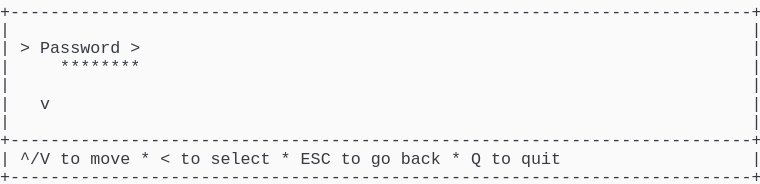
t = 0.00 s
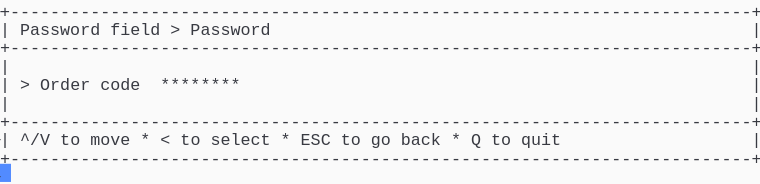
t = 1.58 s
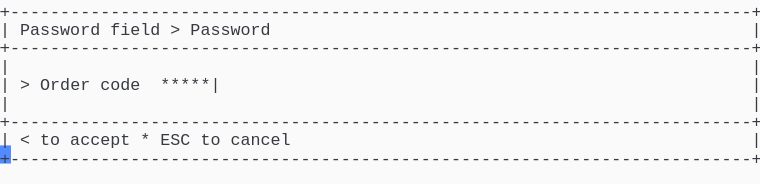
t = 3.41 s
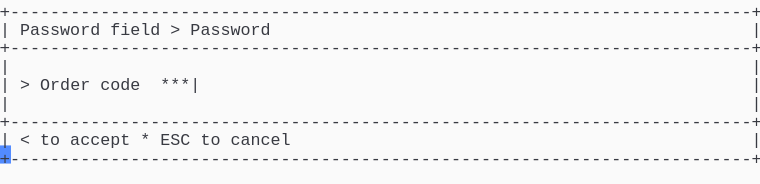
t = 5.03 s
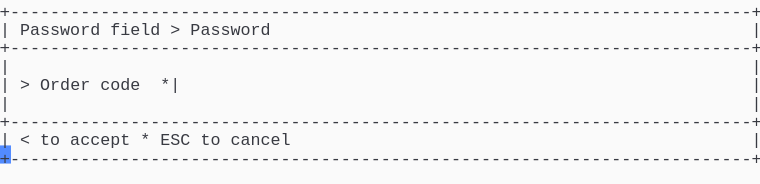
t = 6.66 s
t = 8.28 s: frame unchanged from t = 6.66 s, image omitted

The animated SVG that drew these frames (rendered in a browser with its animation timeline set to each time). Animation: 1 CSS @keyframes rule; frames cover the first 8.28 s, repeats indefinitely.

<svg xmlns="http://www.w3.org/2000/svg" xmlns:xlink="http://www.w3.org/1999/xlink" width="760" height="183.70000000000002"><rect width="760" height="183.70000000000002" rx="0" ry="0" class="a"></rect><svg height="183.70000000000002" viewBox="0 0 76 18.37" width="760" xmlns="http://www.w3.org/2000/svg" xmlns:xlink="http://www.w3.org/1999/xlink"><style>.a{fill:rgb(250,250,250)}.b{font-family:Consolas,"Courier New",Courier,"Liberation Mono",monospace}.c{fill:rgb(56,58,66);white-space:pre}.d{fill:transparent}.e{fill:rgb(82,139,255)}.g{animation-duration:14.688s;animation-iteration-count:infinite;animation-name:f;animation-timing-function:steps(1,end)}@keyframes f{0%{transform:translateX(-0px)}0%{transform:translateX(-76px)}9.4%{transform:translateX(-152px)}14.9%{transform:translateX(-228px)}20.4%{transform:translateX(-304px)}26%{transform:translateX(-380px)}31.5%{transform:translateX(-456px)}37%{transform:translateX(-532px)}42.6%{transform:translateX(-608px)}48.1%{transform:translateX(-684px)}53.6%{transform:translateX(-760px)}59.1%{transform:translateX(-836px)}64.7%{transform:translateX(-912px)}70.2%{transform:translateX(-988px)}75.7%{transform:translateX(-1064px)}81.3%{transform:translateX(-1140px)}100%{transform:translateX(-1216px)}}</style><g font-family="Consolas, &quot;Courier New&quot;, Courier, &quot;Liberation Mono&quot;, monospace" font-size="1.67" class="b"><defs><symbol id="1"><text x="0" y="1.67" class="c" textLength="76.152" lengthAdjust="spacingAndGlyphs">+--------------------------------------------------------------------------+</text></symbol><symbol id="2"><text x="0" y="1.67" class="c" textLength="1.002" lengthAdjust="spacingAndGlyphs">|</text><text x="75.14999999999999" y="1.67" class="c" textLength="1.002" lengthAdjust="spacingAndGlyphs">|</text></symbol><symbol id="3"><text x="0" y="1.67" class="c" textLength="1.002" lengthAdjust="spacingAndGlyphs">|</text><text x="2.004" y="1.67" class="c" textLength="3.006" lengthAdjust="spacingAndGlyphs">^/V</text><text x="6.012" y="1.67" class="c" textLength="2.004" lengthAdjust="spacingAndGlyphs">to</text><text x="9.017999999999999" y="1.67" class="c" textLength="4.008" lengthAdjust="spacingAndGlyphs">move</text><text x="14.027999999999999" y="1.67" class="c" textLength="1.002" lengthAdjust="spacingAndGlyphs">*</text><text x="16.032" y="1.67" class="c" textLength="1.002" lengthAdjust="spacingAndGlyphs">&lt;</text><text x="18.035999999999998" y="1.67" class="c" textLength="2.004" lengthAdjust="spacingAndGlyphs">to</text><text x="21.041999999999998" y="1.67" class="c" textLength="6.012" lengthAdjust="spacingAndGlyphs">select</text><text x="28.055999999999997" y="1.67" class="c" textLength="1.002" lengthAdjust="spacingAndGlyphs">*</text><text x="30.059999999999995" y="1.67" class="c" textLength="3.006" lengthAdjust="spacingAndGlyphs">ESC</text><text x="34.068" y="1.67" class="c" textLength="2.004" lengthAdjust="spacingAndGlyphs">to</text><text x="37.074" y="1.67" class="c" textLength="2.004" lengthAdjust="spacingAndGlyphs">go</text><text x="40.08" y="1.67" class="c" textLength="4.008" lengthAdjust="spacingAndGlyphs">back</text><text x="45.089999999999996" y="1.67" class="c" textLength="1.002" lengthAdjust="spacingAndGlyphs">*</text><text x="47.093999999999994" y="1.67" class="c" textLength="1.002" lengthAdjust="spacingAndGlyphs">Q</text><text x="49.098" y="1.67" class="c" textLength="2.004" lengthAdjust="spacingAndGlyphs">to</text><text x="52.104" y="1.67" class="c" textLength="4.008" lengthAdjust="spacingAndGlyphs">quit</text><text x="75.14999999999999" y="1.67" class="c" textLength="1.002" lengthAdjust="spacingAndGlyphs">|</text></symbol><symbol id="4"><text x="0" y="1.67" class="c" textLength="1.002" lengthAdjust="spacingAndGlyphs">|</text><text x="2.004" y="1.67" class="c" textLength="8.016" lengthAdjust="spacingAndGlyphs">Password</text><text x="11.021999999999998" y="1.67" class="c" textLength="5.01" lengthAdjust="spacingAndGlyphs">field</text><text x="17.034" y="1.67" class="c" textLength="1.002" lengthAdjust="spacingAndGlyphs">&gt;</text><text x="19.037999999999997" y="1.67" class="c" textLength="8.016" lengthAdjust="spacingAndGlyphs">Password</text><text x="75.14999999999999" y="1.67" class="c" textLength="1.002" lengthAdjust="spacingAndGlyphs">|</text></symbol><symbol id="5"><text x="0" y="1.67" class="c" textLength="1.002" lengthAdjust="spacingAndGlyphs">|</text><text x="2.004" y="1.67" class="c" textLength="1.002" lengthAdjust="spacingAndGlyphs">&gt;</text><text x="4.008" y="1.67" class="c" textLength="5.01" lengthAdjust="spacingAndGlyphs">Order</text><text x="10.02" y="1.67" class="c" textLength="4.008" lengthAdjust="spacingAndGlyphs">code</text><text x="16.032" y="1.67" class="c" textLength="7.014" lengthAdjust="spacingAndGlyphs">******|</text><text x="75.14999999999999" y="1.67" class="c" textLength="1.002" lengthAdjust="spacingAndGlyphs">|</text></symbol><symbol id="6"><text x="0" y="1.67" class="c" textLength="1.002" lengthAdjust="spacingAndGlyphs">|</text><text x="2.004" y="1.67" class="c" textLength="1.002" lengthAdjust="spacingAndGlyphs">&lt;</text><text x="4.008" y="1.67" class="c" textLength="2.004" lengthAdjust="spacingAndGlyphs">to</text><text x="7.013999999999999" y="1.67" class="c" textLength="6.012" lengthAdjust="spacingAndGlyphs">accept</text><text x="14.027999999999999" y="1.67" class="c" textLength="1.002" lengthAdjust="spacingAndGlyphs">*</text><text x="16.032" y="1.67" class="c" textLength="3.006" lengthAdjust="spacingAndGlyphs">ESC</text><text x="20.04" y="1.67" class="c" textLength="2.004" lengthAdjust="spacingAndGlyphs">to</text><text x="23.045999999999996" y="1.67" class="c" textLength="6.012" lengthAdjust="spacingAndGlyphs">cancel</text><text x="75.14999999999999" y="1.67" class="c" textLength="1.002" lengthAdjust="spacingAndGlyphs">|</text></symbol><symbol id="7"><text x="0" y="1.67" class="c" textLength="1.002" lengthAdjust="spacingAndGlyphs">|</text><text x="2.004" y="1.67" class="c" textLength="1.002" lengthAdjust="spacingAndGlyphs">&gt;</text><text x="4.008" y="1.67" class="c" textLength="5.01" lengthAdjust="spacingAndGlyphs">Order</text><text x="10.02" y="1.67" class="c" textLength="4.008" lengthAdjust="spacingAndGlyphs">code</text><text x="16.032" y="1.67" class="c" textLength="6.012" lengthAdjust="spacingAndGlyphs">*****|</text><text x="75.14999999999999" y="1.67" class="c" textLength="1.002" lengthAdjust="spacingAndGlyphs">|</text></symbol><symbol id="8"><text x="0" y="1.67" class="c" textLength="1.002" lengthAdjust="spacingAndGlyphs">|</text><text x="2.004" y="1.67" class="c" textLength="1.002" lengthAdjust="spacingAndGlyphs">&gt;</text><text x="4.008" y="1.67" class="c" textLength="5.01" lengthAdjust="spacingAndGlyphs">Order</text><text x="10.02" y="1.67" class="c" textLength="4.008" lengthAdjust="spacingAndGlyphs">code</text><text x="16.032" y="1.67" class="c" textLength="5.01" lengthAdjust="spacingAndGlyphs">****|</text><text x="75.14999999999999" y="1.67" class="c" textLength="1.002" lengthAdjust="spacingAndGlyphs">|</text></symbol><symbol id="9"><text x="0" y="1.67" class="c" textLength="1.002" lengthAdjust="spacingAndGlyphs">|</text><text x="2.004" y="1.67" class="c" textLength="1.002" lengthAdjust="spacingAndGlyphs">&gt;</text><text x="4.008" y="1.67" class="c" textLength="5.01" lengthAdjust="spacingAndGlyphs">Order</text><text x="10.02" y="1.67" class="c" textLength="4.008" lengthAdjust="spacingAndGlyphs">code</text><text x="16.032" y="1.67" class="c" textLength="4.008" lengthAdjust="spacingAndGlyphs">***|</text><text x="75.14999999999999" y="1.67" class="c" textLength="1.002" lengthAdjust="spacingAndGlyphs">|</text></symbol><symbol id="10"><text x="0" y="1.67" class="c" textLength="1.002" lengthAdjust="spacingAndGlyphs">|</text><text x="2.004" y="1.67" class="c" textLength="1.002" lengthAdjust="spacingAndGlyphs">&gt;</text><text x="4.008" y="1.67" class="c" textLength="5.01" lengthAdjust="spacingAndGlyphs">Order</text><text x="10.02" y="1.67" class="c" textLength="4.008" lengthAdjust="spacingAndGlyphs">code</text><text x="16.032" y="1.67" class="c" textLength="3.006" lengthAdjust="spacingAndGlyphs">**|</text><text x="75.14999999999999" y="1.67" class="c" textLength="1.002" lengthAdjust="spacingAndGlyphs">|</text></symbol><symbol id="11"><text x="0" y="1.67" class="c" textLength="1.002" lengthAdjust="spacingAndGlyphs">|</text><text x="2.004" y="1.67" class="c" textLength="1.002" lengthAdjust="spacingAndGlyphs">&gt;</text><text x="4.008" y="1.67" class="c" textLength="5.01" lengthAdjust="spacingAndGlyphs">Order</text><text x="10.02" y="1.67" class="c" textLength="4.008" lengthAdjust="spacingAndGlyphs">code</text><text x="16.032" y="1.67" class="c" textLength="2.004" lengthAdjust="spacingAndGlyphs">*|</text><text x="75.14999999999999" y="1.67" class="c" textLength="1.002" lengthAdjust="spacingAndGlyphs">|</text></symbol><symbol id="a"><rect height="10" width="76" x="0" y="0" class="d"></rect></symbol><symbol id="b"><rect height="1.837" width="1.1022" class="e"></rect></symbol></defs><rect height="18.37" width="76" class="a"></rect><g class="g"><svg x="0" y="0" width="1292"><svg x="0"><use xlink:href="#a"></use><use xlink:href="#b" x="-0.0040000000000000036" y="0"></use></svg><svg x="76"><use xlink:href="#a"></use><use xlink:href="#b" x="75.996" y="16.358"></use><use xlink:href="#1" y="0"></use><use xlink:href="#2" y="1.837"></use><text x="0" y="5.343999999999999" class="c" textLength="1.002" lengthAdjust="spacingAndGlyphs">|</text><text x="2.004" y="5.343999999999999" class="c" textLength="1.002" lengthAdjust="spacingAndGlyphs">&gt;</text><text x="4.008" y="5.343999999999999" class="c" textLength="8.016" lengthAdjust="spacingAndGlyphs">Password</text><text x="13.026" y="5.343999999999999" class="c" textLength="1.002" lengthAdjust="spacingAndGlyphs">&gt;</text><text x="75.14999999999999" y="5.343999999999999" class="c" textLength="1.002" lengthAdjust="spacingAndGlyphs">|</text><text x="0" y="7.181" class="c" textLength="1.002" lengthAdjust="spacingAndGlyphs">|</text><text x="6.012" y="7.181" class="c" textLength="8.016" lengthAdjust="spacingAndGlyphs">********</text><text x="75.14999999999999" y="7.181" class="c" textLength="1.002" lengthAdjust="spacingAndGlyphs">|</text><use xlink:href="#2" y="7.348"></use><text x="0" y="10.855" class="c" textLength="1.002" lengthAdjust="spacingAndGlyphs">|</text><text x="4.008" y="10.855" class="c" textLength="1.002" lengthAdjust="spacingAndGlyphs">v</text><text x="75.14999999999999" y="10.855" class="c" textLength="1.002" lengthAdjust="spacingAndGlyphs">|</text><use xlink:href="#2" y="11.022"></use><use xlink:href="#1" y="12.859"></use><use xlink:href="#3" y="14.696"></use><use xlink:href="#1" y="16.533"></use></svg><svg x="152"><use xlink:href="#a"></use><use xlink:href="#b" x="75.996" y="14.520999999999999"></use><use xlink:href="#1" y="0"></use><use xlink:href="#4" y="1.837"></use><use xlink:href="#1" y="3.674"></use><use xlink:href="#2" y="5.511"></use><text x="0" y="9.018" class="c" textLength="1.002" lengthAdjust="spacingAndGlyphs">|</text><text x="2.004" y="9.018" class="c" textLength="1.002" lengthAdjust="spacingAndGlyphs">&gt;</text><text x="4.008" y="9.018" class="c" textLength="5.01" lengthAdjust="spacingAndGlyphs">Order</text><text x="10.02" y="9.018" class="c" textLength="4.008" lengthAdjust="spacingAndGlyphs">code</text><text x="16.032" y="9.018" class="c" textLength="8.016" lengthAdjust="spacingAndGlyphs">********</text><text x="75.14999999999999" y="9.018" class="c" textLength="1.002" lengthAdjust="spacingAndGlyphs">|</text><use xlink:href="#2" y="9.185"></use><use xlink:href="#1" y="11.022"></use><use xlink:href="#3" y="12.859"></use><use xlink:href="#1" y="14.696"></use></svg><svg x="228"><use xlink:href="#a"></use><use xlink:href="#b" x="75.996" y="14.520999999999999"></use><use xlink:href="#1" y="0"></use><use xlink:href="#4" y="1.837"></use><use xlink:href="#1" y="3.674"></use><use xlink:href="#2" y="5.511"></use><use xlink:href="#5" y="7.348"></use><use xlink:href="#2" y="9.185"></use><use xlink:href="#1" y="11.022"></use><use xlink:href="#6" y="12.859"></use><use xlink:href="#1" y="14.696"></use></svg><svg x="304"><use xlink:href="#a"></use><use xlink:href="#b" x="75.996" y="14.520999999999999"></use><use xlink:href="#1" y="0"></use><use xlink:href="#4" y="1.837"></use><use xlink:href="#1" y="3.674"></use><use xlink:href="#2" y="5.511"></use><use xlink:href="#7" y="7.348"></use><use xlink:href="#2" y="9.185"></use><use xlink:href="#1" y="11.022"></use><use xlink:href="#6" y="12.859"></use><use xlink:href="#1" y="14.696"></use></svg><svg x="380"><use xlink:href="#a"></use><use xlink:href="#b" x="75.996" y="14.520999999999999"></use><use xlink:href="#1" y="0"></use><use xlink:href="#4" y="1.837"></use><use xlink:href="#1" y="3.674"></use><use xlink:href="#2" y="5.511"></use><use xlink:href="#8" y="7.348"></use><use xlink:href="#2" y="9.185"></use><use xlink:href="#1" y="11.022"></use><use xlink:href="#6" y="12.859"></use><use xlink:href="#1" y="14.696"></use></svg><svg x="456"><use xlink:href="#a"></use><use xlink:href="#b" x="75.996" y="14.520999999999999"></use><use xlink:href="#1" y="0"></use><use xlink:href="#4" y="1.837"></use><use xlink:href="#1" y="3.674"></use><use xlink:href="#2" y="5.511"></use><use xlink:href="#9" y="7.348"></use><use xlink:href="#2" y="9.185"></use><use xlink:href="#1" y="11.022"></use><use xlink:href="#6" y="12.859"></use><use xlink:href="#1" y="14.696"></use></svg><svg x="532"><use xlink:href="#a"></use><use xlink:href="#b" x="75.996" y="14.520999999999999"></use><use xlink:href="#1" y="0"></use><use xlink:href="#4" y="1.837"></use><use xlink:href="#1" y="3.674"></use><use xlink:href="#2" y="5.511"></use><use xlink:href="#10" y="7.348"></use><use xlink:href="#2" y="9.185"></use><use xlink:href="#1" y="11.022"></use><use xlink:href="#6" y="12.859"></use><use xlink:href="#1" y="14.696"></use></svg><svg x="608"><use xlink:href="#a"></use><use xlink:href="#b" x="75.996" y="14.520999999999999"></use><use xlink:href="#1" y="0"></use><use xlink:href="#4" y="1.837"></use><use xlink:href="#1" y="3.674"></use><use xlink:href="#2" y="5.511"></use><use xlink:href="#11" y="7.348"></use><use xlink:href="#2" y="9.185"></use><use xlink:href="#1" y="11.022"></use><use xlink:href="#6" y="12.859"></use><use xlink:href="#1" y="14.696"></use></svg><svg x="684"><use xlink:href="#a"></use><use xlink:href="#b" x="75.996" y="14.520999999999999"></use><use xlink:href="#1" y="0"></use><use xlink:href="#4" y="1.837"></use><use xlink:href="#1" y="3.674"></use><use xlink:href="#2" y="5.511"></use><text x="0" y="9.018" class="c" textLength="1.002" lengthAdjust="spacingAndGlyphs">|</text><text x="2.004" y="9.018" class="c" textLength="1.002" lengthAdjust="spacingAndGlyphs">&gt;</text><text x="4.008" y="9.018" class="c" textLength="5.01" lengthAdjust="spacingAndGlyphs">Order</text><text x="10.02" y="9.018" class="c" textLength="4.008" lengthAdjust="spacingAndGlyphs">code</text><text x="16.032" y="9.018" class="c" textLength="1.002" lengthAdjust="spacingAndGlyphs">|</text><text x="75.14999999999999" y="9.018" class="c" textLength="1.002" lengthAdjust="spacingAndGlyphs">|</text><use xlink:href="#2" y="9.185"></use><use xlink:href="#1" y="11.022"></use><use xlink:href="#6" y="12.859"></use><use xlink:href="#1" y="14.696"></use></svg><svg x="760"><use xlink:href="#a"></use><use xlink:href="#b" x="75.996" y="14.520999999999999"></use><use xlink:href="#1" y="0"></use><use xlink:href="#4" y="1.837"></use><use xlink:href="#1" y="3.674"></use><use xlink:href="#2" y="5.511"></use><use xlink:href="#11" y="7.348"></use><use xlink:href="#2" y="9.185"></use><use xlink:href="#1" y="11.022"></use><use xlink:href="#6" y="12.859"></use><use xlink:href="#1" y="14.696"></use></svg><svg x="836"><use xlink:href="#a"></use><use xlink:href="#b" x="75.996" y="14.520999999999999"></use><use xlink:href="#1" y="0"></use><use xlink:href="#4" y="1.837"></use><use xlink:href="#1" y="3.674"></use><use xlink:href="#2" y="5.511"></use><use xlink:href="#10" y="7.348"></use><use xlink:href="#2" y="9.185"></use><use xlink:href="#1" y="11.022"></use><use xlink:href="#6" y="12.859"></use><use xlink:href="#1" y="14.696"></use></svg><svg x="912"><use xlink:href="#a"></use><use xlink:href="#b" x="75.996" y="14.520999999999999"></use><use xlink:href="#1" y="0"></use><use xlink:href="#4" y="1.837"></use><use xlink:href="#1" y="3.674"></use><use xlink:href="#2" y="5.511"></use><use xlink:href="#9" y="7.348"></use><use xlink:href="#2" y="9.185"></use><use xlink:href="#1" y="11.022"></use><use xlink:href="#6" y="12.859"></use><use xlink:href="#1" y="14.696"></use></svg><svg x="988"><use xlink:href="#a"></use><use xlink:href="#b" x="75.996" y="14.520999999999999"></use><use xlink:href="#1" y="0"></use><use xlink:href="#4" y="1.837"></use><use xlink:href="#1" y="3.674"></use><use xlink:href="#2" y="5.511"></use><use xlink:href="#8" y="7.348"></use><use xlink:href="#2" y="9.185"></use><use xlink:href="#1" y="11.022"></use><use xlink:href="#6" y="12.859"></use><use xlink:href="#1" y="14.696"></use></svg><svg x="1064"><use xlink:href="#a"></use><use xlink:href="#b" x="75.996" y="14.520999999999999"></use><use xlink:href="#1" y="0"></use><use xlink:href="#4" y="1.837"></use><use xlink:href="#1" y="3.674"></use><use xlink:href="#2" y="5.511"></use><use xlink:href="#7" y="7.348"></use><use xlink:href="#2" y="9.185"></use><use xlink:href="#1" y="11.022"></use><use xlink:href="#6" y="12.859"></use><use xlink:href="#1" y="14.696"></use></svg><svg x="1140"><use xlink:href="#a"></use><use xlink:href="#b" x="75.996" y="14.520999999999999"></use><use xlink:href="#1" y="0"></use><use xlink:href="#4" y="1.837"></use><use xlink:href="#1" y="3.674"></use><use xlink:href="#2" y="5.511"></use><use xlink:href="#5" y="7.348"></use><use xlink:href="#2" y="9.185"></use><use xlink:href="#1" y="11.022"></use><use xlink:href="#6" y="12.859"></use><use xlink:href="#1" y="14.696"></use></svg><svg x="1216"><use xlink:href="#a"></use><use xlink:href="#b" x="0.996" y="16.358"></use><use xlink:href="#1" y="0"></use><use xlink:href="#4" y="1.837"></use><use xlink:href="#1" y="3.674"></use><use xlink:href="#2" y="5.511"></use><use xlink:href="#5" y="7.348"></use><use xlink:href="#2" y="9.185"></use><use xlink:href="#1" y="11.022"></use><use xlink:href="#6" y="12.859"></use><use xlink:href="#1" y="14.696"></use></svg></svg></g></g></svg></svg>
